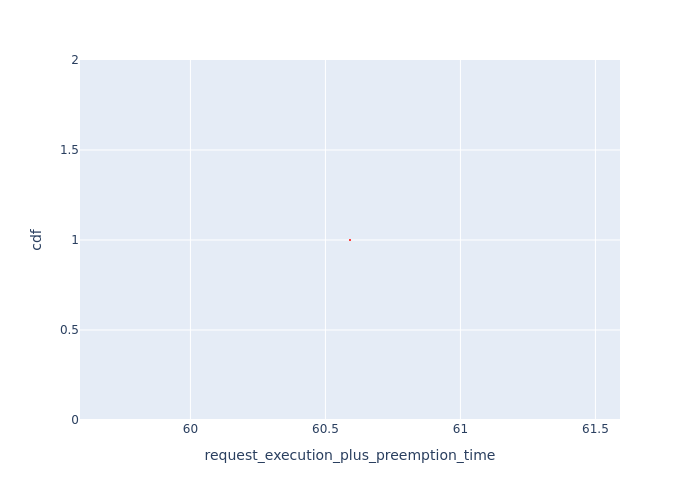

Source data for this figure (header and first rows):
Request Id, request_execution_plus_preemption_time, cdf
0_0, 60.59, 1.0
